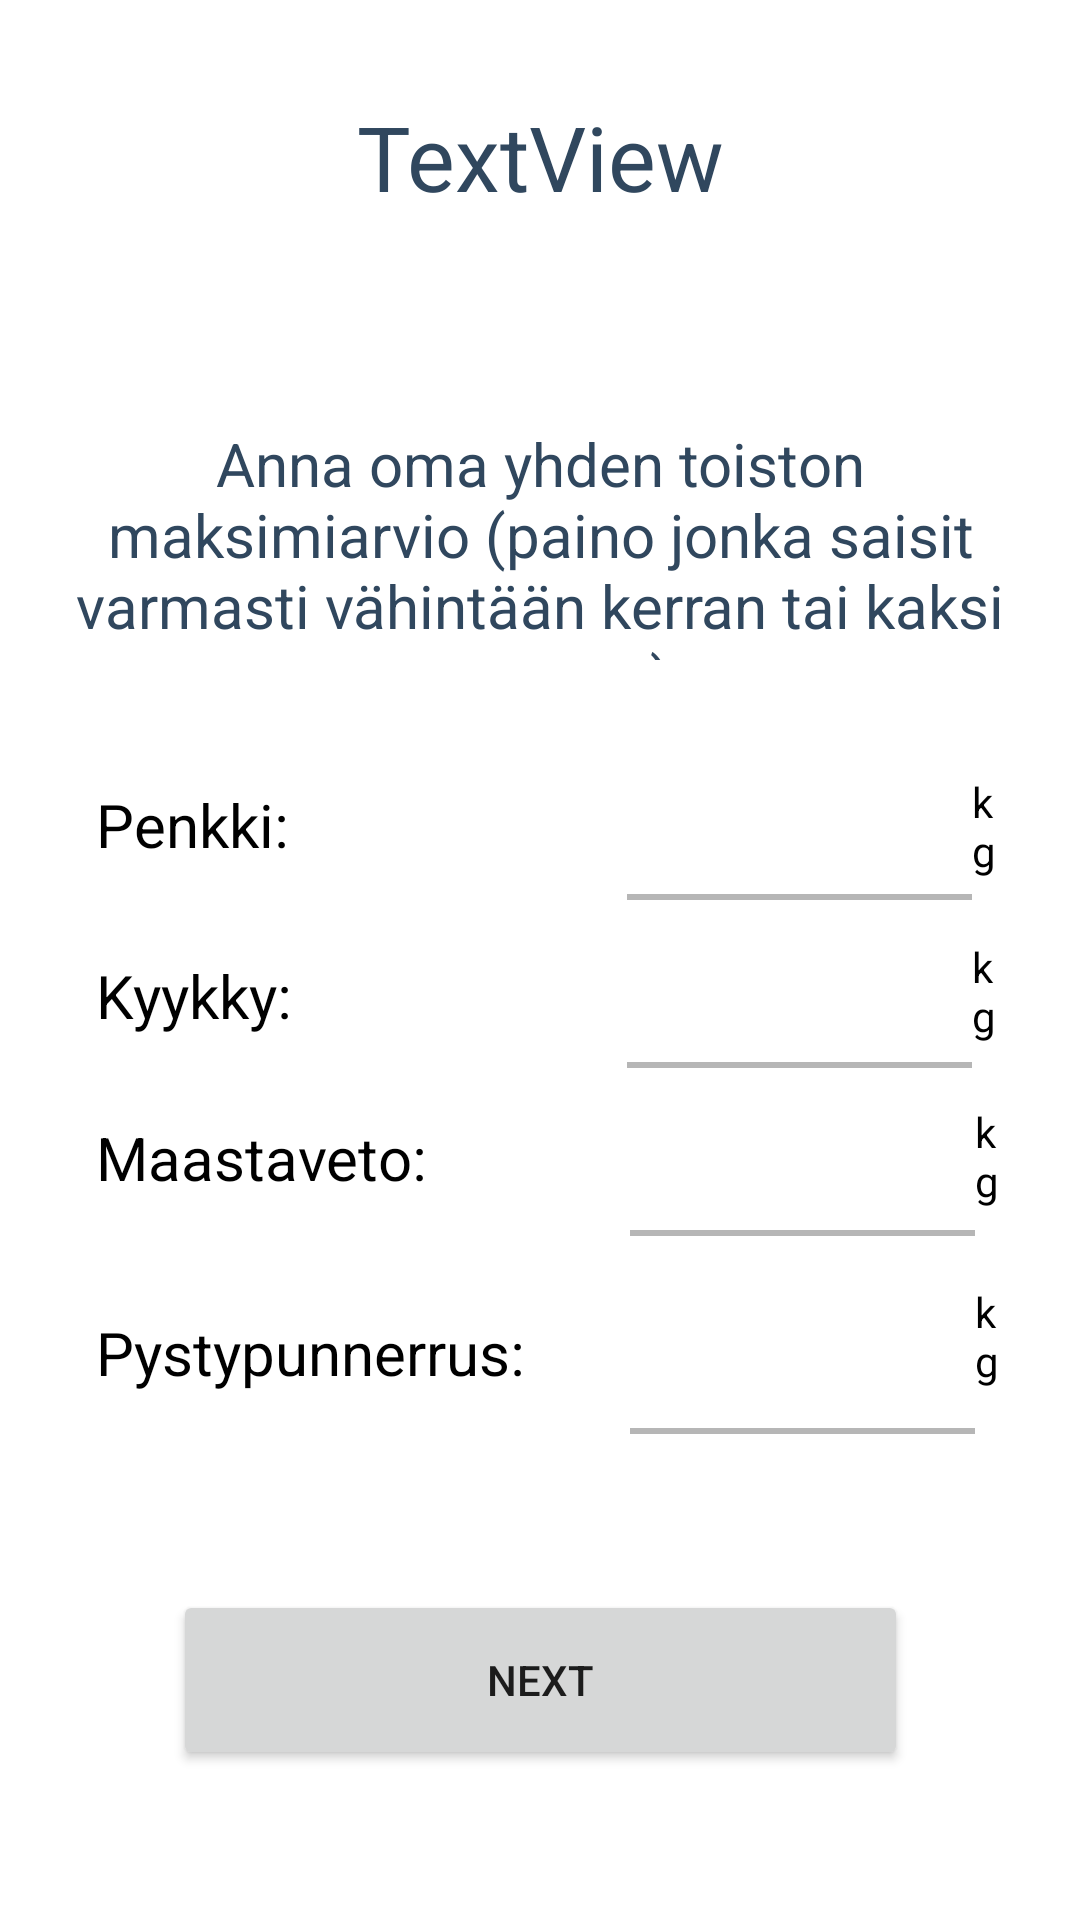

Android layout source for this screen:
<!-- AndroidManifest.xml: application theme Theme.GymRat -->
<!-- res/layout/first_setup_page.xml -->
<?xml version="1.0" encoding="utf-8"?>
<androidx.constraintlayout.widget.ConstraintLayout xmlns:android="http://schemas.android.com/apk/res/android"
    xmlns:app="http://schemas.android.com/apk/res-auto"
    xmlns:tools="http://schemas.android.com/tools"
    android:id="@+id/linearLayout3"
    android:background="#ffff"
    android:layout_width="match_parent"
    android:layout_height="match_parent">

    <TextView
        android:id="@+id/UserName"
        android:layout_width="301dp"
        android:layout_height="101dp"
        android:layout_marginStart="53dp"
        android:layout_marginTop="32dp"
        android:layout_marginEnd="53dp"
        android:text="TextView"
        android:textColor="#30475E"
        android:textAlignment="center"
        android:textSize="30sp"
        app:layout_constraintEnd_toEndOf="parent"
        app:layout_constraintStart_toStartOf="parent"
        app:layout_constraintTop_toTopOf="parent" />

    <Button
        android:id="@+id/closeBtn"
        android:layout_width="245dp"
        android:layout_height="60dp"
        android:layout_marginStart="83dp"
        android:layout_marginEnd="83dp"
        android:layout_marginBottom="50dp"
        android:onClick="toMainMenu"

        android:text="@string/next"
        app:layout_constraintBottom_toBottomOf="parent"
        app:layout_constraintEnd_toEndOf="parent"
        app:layout_constraintStart_toStartOf="parent" />

    <EditText
        android:id="@+id/maxPenkki"
        android:layout_width="115dp"
        android:layout_height="48dp"
        android:layout_marginStart="8dp"
        android:layout_marginTop="32dp"
        android:background="@drawable/line_box"
        android:ems="10"

        android:inputType="numberDecimal"
        android:minHeight="48dp"
        android:textColor="#000"

        app:layout_constraintStart_toEndOf="@+id/maxPenkkiText"
        app:layout_constraintTop_toBottomOf="@+id/inffo"
        tools:ignore="SpeakableTextPresentCheck"
        android:autofillHints="" />

    <EditText
        android:id="@+id/maxKyykky"
        android:layout_width="115dp"
        android:layout_height="48dp"
        android:layout_marginStart="8dp"
        android:layout_marginTop="8dp"
        android:background="@drawable/line_box"
        android:ems="10"
        android:inputType="numberDecimal"
        android:minHeight="48dp"
        android:textColor="#000"

        app:layout_constraintStart_toEndOf="@+id/maxPenkkiText2"
        app:layout_constraintTop_toBottomOf="@+id/maxPenkki"
        tools:ignore="SpeakableTextPresentCheck"
        android:autofillHints="" />

    <EditText
        android:id="@+id/maxMaastaveto"
        android:layout_width="115dp"
        android:layout_height="48dp"
        android:layout_marginStart="8dp"
        android:layout_marginTop="8dp"
        android:background="@drawable/line_box"
        android:ems="10"

        android:inputType="numberDecimal"
        android:minHeight="48dp"
        android:textColor="#000"

        app:layout_constraintStart_toEndOf="@+id/maxPenkkiText3"
        app:layout_constraintTop_toBottomOf="@+id/maxKyykky"
        tools:ignore="SpeakableTextPresentCheck"
        android:autofillHints="" />

    <EditText
        android:id="@+id/maxPystyPunnerrus"
        android:layout_width="115dp"
        android:layout_height="58dp"
        android:layout_marginStart="8dp"
        android:layout_marginTop="8dp"
        android:background="@drawable/line_box"
        android:ems="10"
        android:inputType="numberDecimal"
        android:minHeight="48dp"
        android:textColor="#000"
        app:layout_constraintStart_toEndOf="@+id/maxPenkkiText4"
        app:layout_constraintTop_toBottomOf="@+id/maxMaastaveto"
        tools:ignore="SpeakableTextPresentCheck"
        android:autofillHints="" />

    <TextView
        android:id="@+id/maxPenkkiText"
        android:layout_width="169dp"
        android:layout_height="46dp"
        android:layout_marginStart="32dp"
        android:layout_marginTop="32dp"
        android:layout_marginEnd="1dp"
        android:gravity="center_vertical"

        android:text="@string/maxPenkki"
        android:textAlignment="gravity"
        android:textColor="#000"
        android:textSize="20sp"
        app:layout_constraintEnd_toStartOf="@+id/maxPenkki"
        app:layout_constraintStart_toStartOf="parent"
        app:layout_constraintTop_toBottomOf="@+id/inffo" />

    <TextView
        android:id="@+id/maxPenkkiText5"
        android:layout_width="0dp"
        android:layout_height="47dp"
        android:layout_marginTop="32dp"
        android:layout_marginEnd="26dp"
        android:gravity="center_vertical"
        android:text="@string/KG"
        android:textColor="#000"

        app:layout_constraintEnd_toEndOf="parent"
        app:layout_constraintStart_toEndOf="@+id/maxPenkki"
        app:layout_constraintTop_toBottomOf="@+id/inffo" />

    <TextView
        android:id="@+id/maxPenkkiText6"
        android:layout_width="0dp"
        android:layout_height="47dp"
        android:layout_marginTop="8dp"
        android:layout_marginEnd="26dp"
        android:gravity="center_vertical"
        android:text="@string/KG"
        android:textColor="#000"
        app:layout_constraintEnd_toEndOf="parent"
        app:layout_constraintStart_toEndOf="@+id/maxKyykky"
        app:layout_constraintTop_toBottomOf="@+id/maxPenkkiText5" />

    <TextView
        android:id="@+id/maxPenkkiText7"
        android:layout_width="0dp"
        android:layout_height="47dp"
        android:layout_marginTop="8dp"
        android:layout_marginEnd="25dp"
        android:gravity="center_vertical"
        android:text="@string/KG"
        android:textColor="#000"
        app:layout_constraintEnd_toEndOf="parent"
        app:layout_constraintStart_toEndOf="@+id/maxMaastaveto"
        app:layout_constraintTop_toBottomOf="@+id/maxPenkkiText6" />

    <TextView
        android:id="@+id/maxPenkkiText8"
        android:layout_width="0dp"
        android:layout_height="47dp"
        android:layout_marginTop="13dp"
        android:layout_marginEnd="25dp"
        android:gravity="center_vertical"
        android:text="@string/KG"
        android:textColor="#000"
        app:layout_constraintEnd_toEndOf="parent"
        app:layout_constraintHorizontal_bias="1.0"
        app:layout_constraintStart_toEndOf="@+id/maxMaastaveto"
        app:layout_constraintTop_toBottomOf="@+id/maxPenkkiText7" />

    <TextView
        android:id="@+id/maxPenkkiText2"
        android:layout_width="169dp"
        android:layout_height="44dp"
        android:layout_marginStart="32dp"
        android:layout_marginTop="12dp"
        android:gravity="center_vertical"
        android:text="@string/maxKyykky"
        android:textColor="#000"
        android:textSize="20sp"
        app:layout_constraintStart_toStartOf="parent"
        app:layout_constraintTop_toBottomOf="@+id/maxPenkkiText" />

    <TextView
        android:id="@+id/maxPenkkiText3"
        android:layout_width="170dp"
        android:layout_height="48dp"
        android:layout_marginStart="32dp"
        android:layout_marginTop="8dp"
        android:layout_marginEnd="1dp"
        android:gravity="center_vertical"
        android:text="@string/maxMaastaveto"
        android:textColor="#000"
        android:textSize="20sp"
        app:layout_constraintEnd_toStartOf="@+id/maxPenkki"
        app:layout_constraintHorizontal_bias="0.0"
        app:layout_constraintStart_toStartOf="parent"
        app:layout_constraintTop_toBottomOf="@+id/maxPenkkiText2" />

    <TextView
        android:id="@+id/maxPenkkiText4"
        android:layout_width="170dp"
        android:layout_height="58dp"
        android:layout_marginStart="32dp"
        android:layout_marginTop="12dp"
        android:gravity="center_vertical"
        android:text="@string/maxPystypunnerrus"
        android:textColor="#000"
        android:textSize="20sp"
        app:layout_constraintStart_toStartOf="parent"
        app:layout_constraintTop_toBottomOf="@+id/maxPenkkiText3" />

    <TextView
        android:id="@+id/inffo"
        android:layout_width="0dp"
        android:layout_height="79dp"
        android:layout_marginStart="16dp"
        android:layout_marginTop="8dp"
        android:layout_marginEnd="16dp"
        android:text="@string/paino_inffo_teksti"
        android:textAlignment="center"
        android:textColor="#30475E"
        android:textSize="20sp"
        app:layout_constraintEnd_toEndOf="parent"
        app:layout_constraintStart_toStartOf="parent"
        app:layout_constraintTop_toBottomOf="@+id/UserName" />

</androidx.constraintlayout.widget.ConstraintLayout>
<!-- resources referenced by this layout -->
<resources>
  <!-- drawable line_box (drawable) -->
  <?xml version="1.0" encoding="utf-8"?>
  <layer-list xmlns:android="http://schemas.android.com/apk/res/android">
  
      
      <item>
          <shape android:shape="rectangle">
              <solid android:color="#b6b6b6" />
          </shape>
      </item>
  
      
      <item android:bottom="2dp">
          <shape android:shape="rectangle">
              <solid android:color="#fff" />
              <solid android:color="#ffff" />
          </shape>
      </item>
  </layer-list>
  <string name="KG">kg</string>
  <string name="maxKyykky">Kyykky:</string>
  <string name="maxMaastaveto">Maastaveto:</string>
  <string name="maxPenkki">Penkki:</string>
  <string name="maxPystypunnerrus">Pystypunnerrus:</string>
  <string name="next">Next</string>
  <string name="paino_inffo_teksti">Anna oma yhden toiston maksimiarvio (paino jonka saisit varmasti vähintään kerran tai kaksi nostettua).</string>
  <style name="Theme.GymRat" parent="Theme.MaterialComponents.DayNight.NoActionBar">
          
          <item name="colorPrimary">#22577E</item>
          <item name="colorPrimaryVariant">#5584AC</item>
          <item name="colorOnPrimary">#FFF</item>
  
          
          <item name="colorSecondary">@color/teal_200</item>
          <item name="colorSecondaryVariant">@color/teal_700</item>
          <item name="colorOnSecondary">@color/black</item>
          
          <item name="android:statusBarColor" tools:targetApi="l">?attr/colorPrimaryVariant</item>
          
      </style>
  <color name="teal_200">#FF03DAC5</color>
  <color name="teal_700">#FF018786</color>
  <color name="black">#FF000000</color>
</resources>
